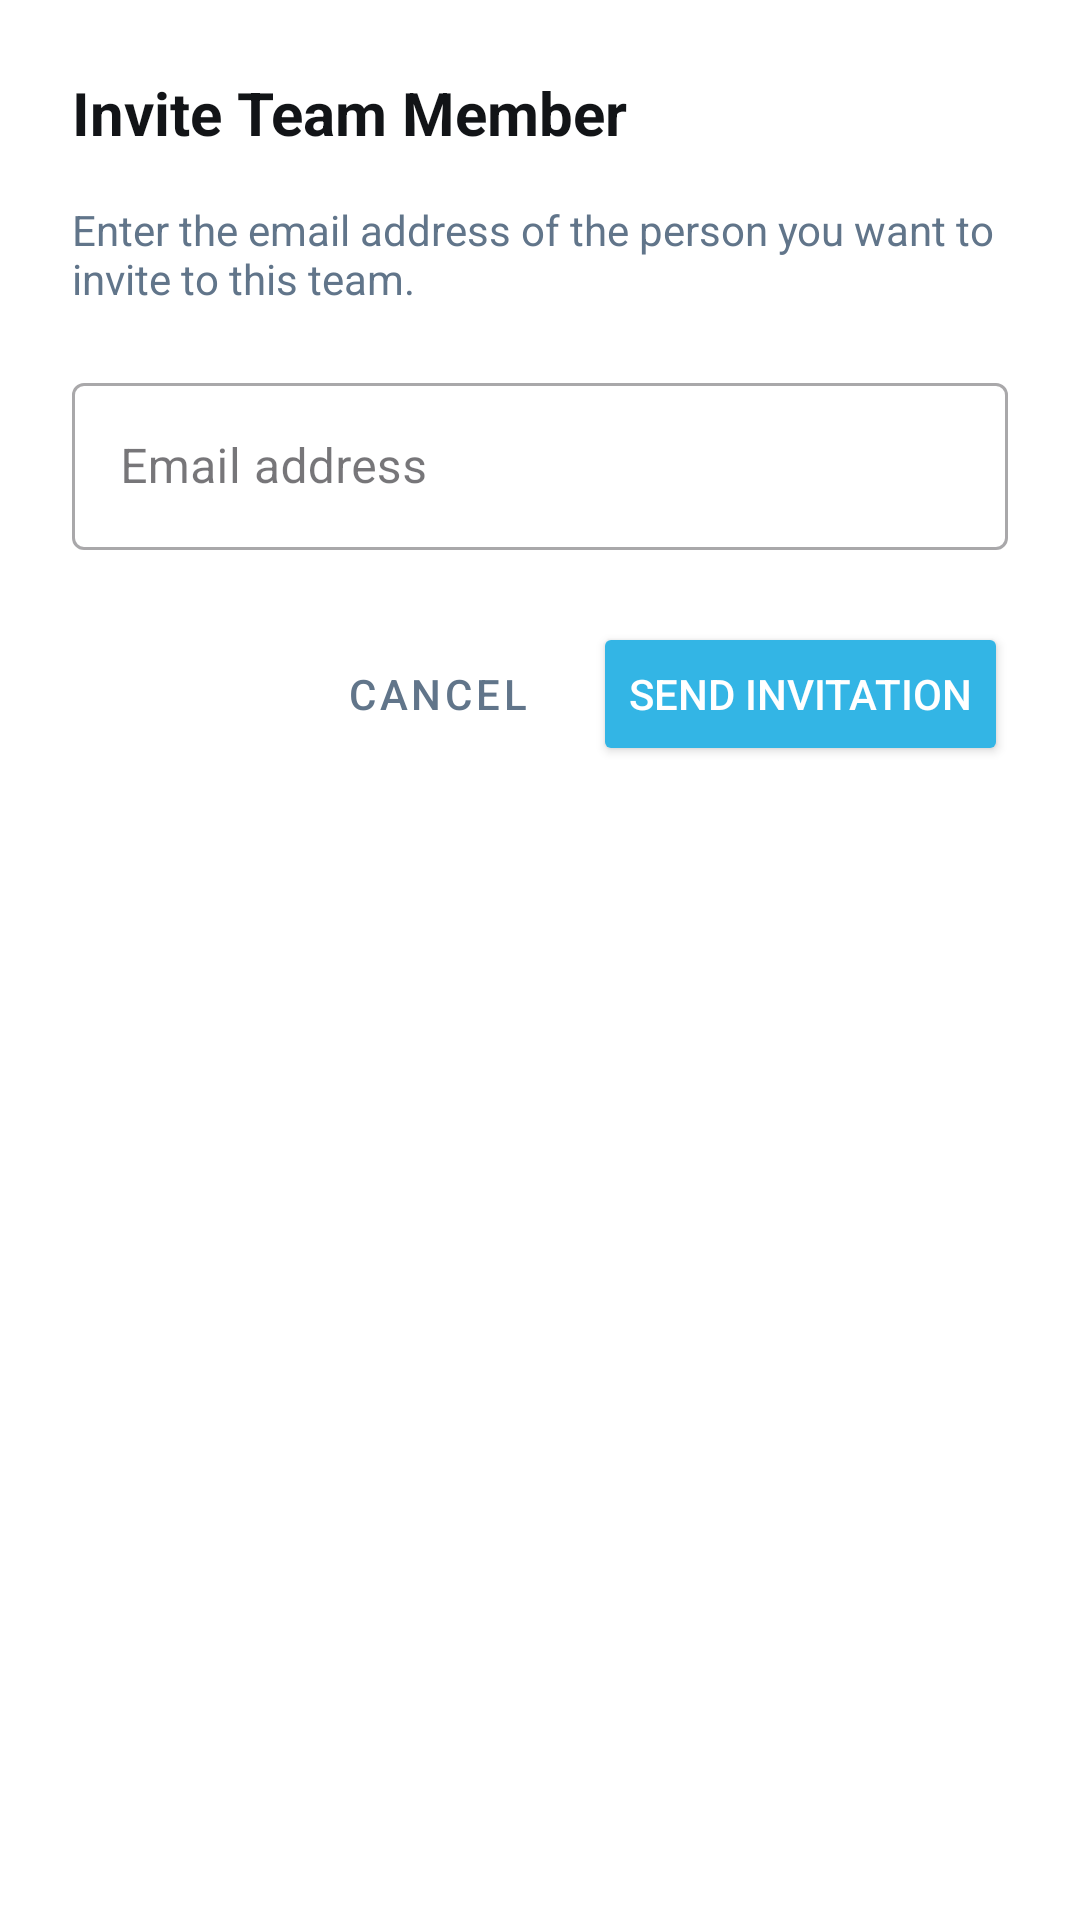

The Android layout XML behind this screen, and the referenced resources:
<!-- AndroidManifest.xml: application theme Theme.LabVerse_PRM392_G5 -->
<!-- res/layout/dialog_invite_member.xml -->
<?xml version="1.0" encoding="utf-8"?>
<LinearLayout xmlns:android="http://schemas.android.com/apk/res/android"
    android:layout_width="match_parent"
    android:layout_height="wrap_content"
    android:orientation="vertical"
    android:padding="24dp"
    android:background="@android:color/white">

    <TextView
        android:layout_width="match_parent"
        android:layout_height="wrap_content"
        android:text="Invite Team Member"
        android:textSize="20sp"
        android:textStyle="bold"
        android:textColor="#121417"
        android:layout_marginBottom="16dp" />

    <TextView
        android:layout_width="match_parent"
        android:layout_height="wrap_content"
        android:text="Enter the email address of the person you want to invite to this team."
        android:textSize="14sp"
        android:textColor="#61758A"
        android:layout_marginBottom="20dp" />

    <com.google.android.material.textfield.TextInputLayout
        android:id="@+id/tilEmail"
        android:layout_width="match_parent"
        android:layout_height="wrap_content"
        android:hint="Email address"
        style="@style/Widget.MaterialComponents.TextInputLayout.OutlinedBox">

        <com.google.android.material.textfield.TextInputEditText
            android:id="@+id/etEmail"
            android:layout_width="match_parent"
            android:layout_height="wrap_content"
            android:inputType="textEmailAddress"
            android:maxLines="1" />
    </com.google.android.material.textfield.TextInputLayout>

    <LinearLayout
        android:layout_width="match_parent"
        android:layout_height="wrap_content"
        android:orientation="horizontal"
        android:gravity="end"
        android:layout_marginTop="24dp">

        <Button
            android:id="@+id/btnCancel"
            android:layout_width="wrap_content"
            android:layout_height="wrap_content"
            android:text="Cancel"
            android:textColor="#61758A"
            android:backgroundTint="@android:color/transparent"
            style="@style/Widget.MaterialComponents.Button.TextButton" />

        <Button
            android:id="@+id/btnSend"
            android:layout_width="wrap_content"
            android:layout_height="wrap_content"
            android:text="Send Invitation"
            android:textColor="@android:color/white"
            android:backgroundTint="@android:color/holo_blue_light"
            android:layout_marginStart="8dp" />
    </LinearLayout>

    <ProgressBar
        android:id="@+id/progressBar"
        android:layout_width="wrap_content"
        android:layout_height="wrap_content"
        android:layout_gravity="center"
        android:layout_marginTop="16dp"
        android:visibility="gone" />
</LinearLayout>
<!-- resources referenced by this layout -->
<resources>
  <style name="Theme.LabVerse_PRM392_G5" parent="Base.Theme.LabVerse_PRM392_G5" />
  <style name="Base.Theme.LabVerse_PRM392_G5" parent="Theme.Material3.DayNight.NoActionBar">
          
          
      </style>
</resources>
